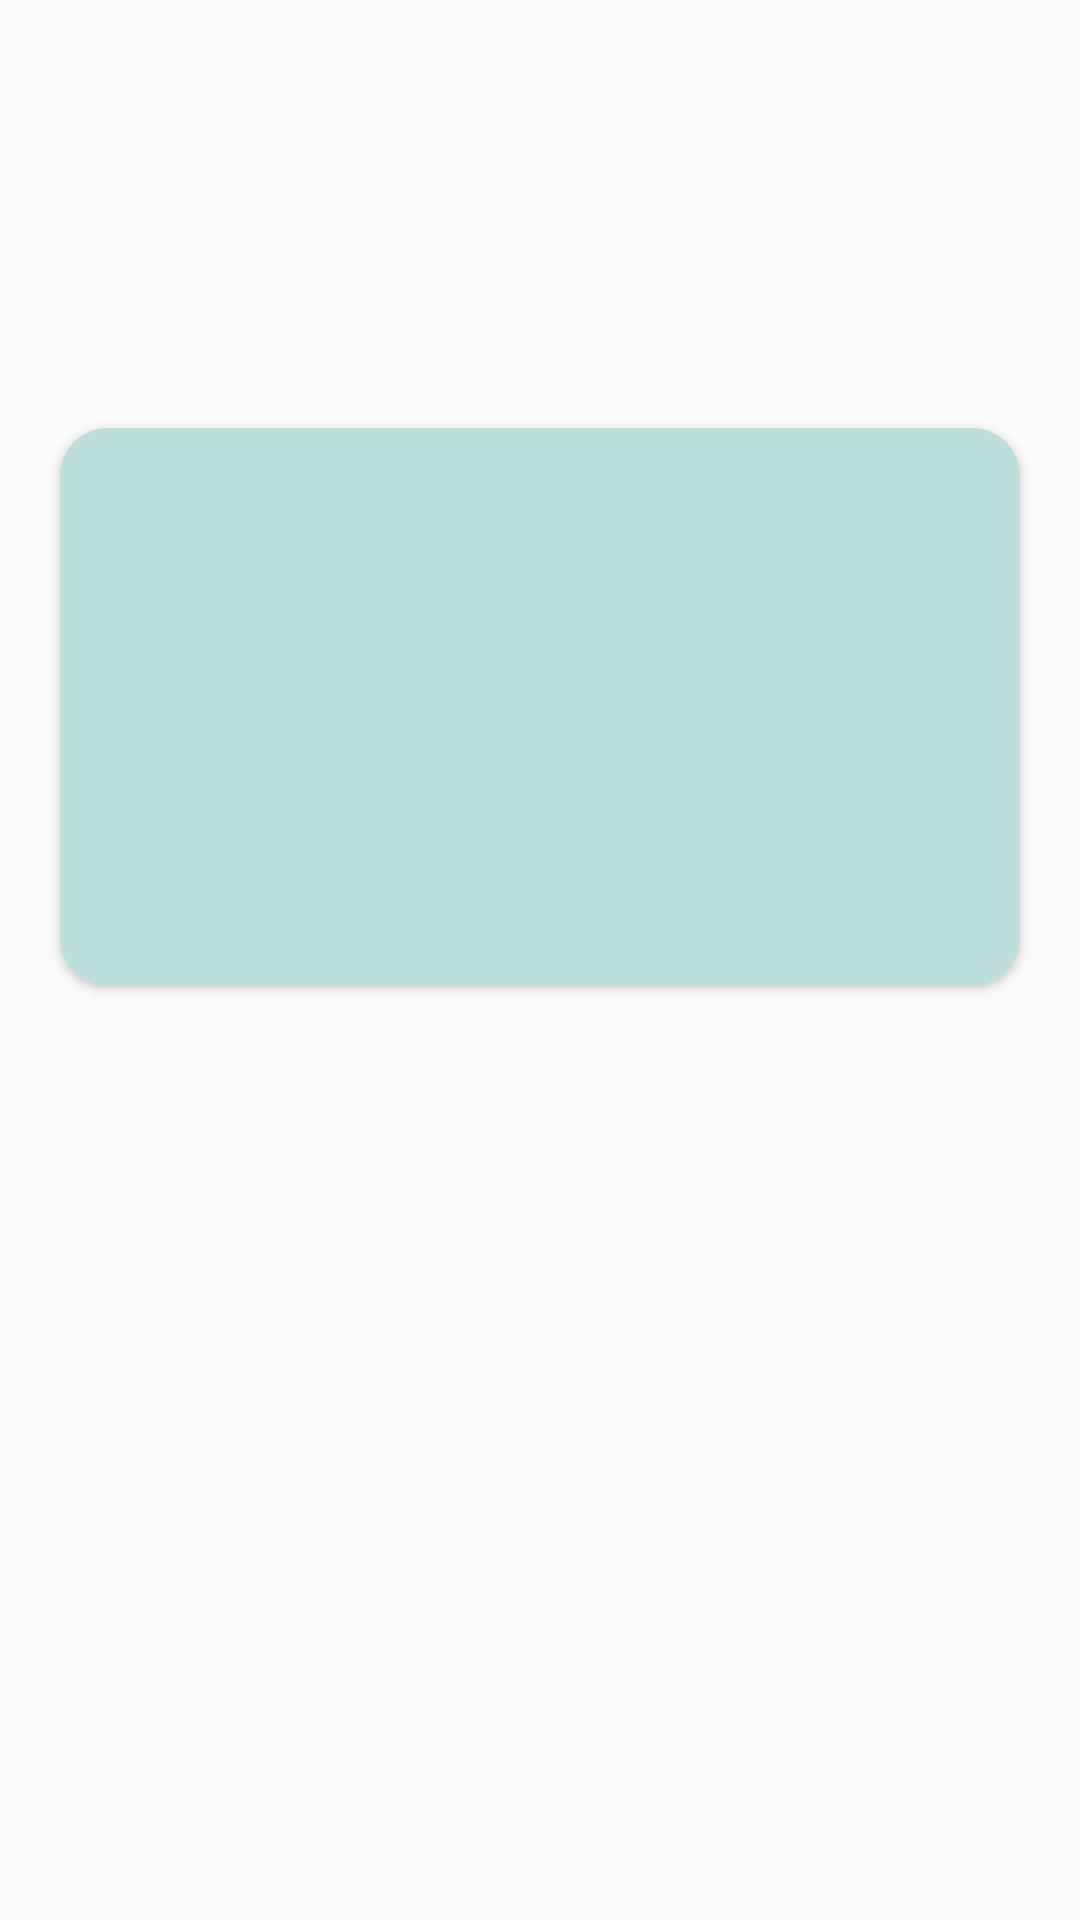

The Android layout XML behind this screen, and the referenced resources:
<!-- AndroidManifest.xml: application theme Theme.TrabajoFinGrado -->
<!-- res/layout/cardview_temas.xml -->
<?xml version="1.0" encoding="utf-8"?>
<androidx.constraintlayout.widget.ConstraintLayout xmlns:android="http://schemas.android.com/apk/res/android"
    xmlns:app="http://schemas.android.com/apk/res-auto"
    android:layout_width="match_parent"
    android:layout_height="match_parent">

    <androidx.cardview.widget.CardView
        android:id="@+id/cardView"
        android:layout_width="320dp"
        android:layout_height="186dp"
        android:layout_marginStart="16dp"
        android:layout_marginTop="30dp"
        android:layout_marginEnd="16dp"
        android:layout_marginBottom="30dp"
        android:backgroundTint="#BDDFDC"
        app:cardCornerRadius="16dp"
        app:layout_constraintBottom_toBottomOf="parent"
        app:layout_constraintEnd_toEndOf="parent"
        app:layout_constraintHorizontal_bias="0.491"
        app:layout_constraintStart_toStartOf="parent"
        app:layout_constraintTop_toTopOf="parent"
        app:layout_constraintVertical_bias="0.286">

        <ImageView
            android:id="@+id/imageView3"
            android:layout_width="110dp"
            android:layout_height="109dp"
            android:layout_marginStart="16dp"
            android:layout_marginTop="35dp"
            app:layout_constraintStart_toStartOf="parent"
            app:layout_constraintTop_toTopOf="parent" />

        <TextView
            android:id="@+id/textView3"
            android:layout_width="162dp"
            android:layout_height="wrap_content"
            android:layout_gravity="right"
            android:layout_marginTop="70dp"
            android:layout_marginRight="15dp"
            android:gravity="center_horizontal"
            android:textSize="20dp" />
    </androidx.cardview.widget.CardView>
</androidx.constraintlayout.widget.ConstraintLayout>
<!-- resources referenced by this layout -->
<resources>
  <style name="Theme.TrabajoFinGrado" parent="Theme.AppCompat.DayNight.DarkActionBar">
          
          <item name="colorPrimary">@color/purple_500</item>
          <item name="colorPrimaryVariant">@color/purple_700</item>
          <item name="colorOnPrimary">@color/white</item>
          
          <item name="colorSecondary">@color/teal_200</item>
          <item name="colorSecondaryVariant">@color/teal_700</item>
          <item name="colorOnSecondary">@color/black</item>
          
          <item name="android:statusBarColor">?attr/colorPrimaryVariant</item>
          
      </style>
  <color name="purple_500">#FF6200EE</color>
  <color name="purple_700">#FF3700B3</color>
  <color name="white">#FFFFFFFF</color>
  <color name="teal_200">#FF03DAC5</color>
  <color name="teal_700">#FF018786</color>
  <color name="black">#FF000000</color>
</resources>
